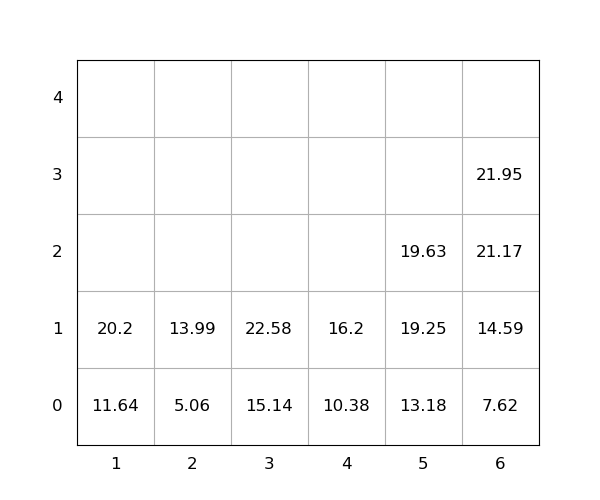

The table this chart was drawn from, first rows:
idx, loc_x, loc_y, loc_z, weight, seq, emerg, reloc, size(ft)
1, 3, 0, 0, 15.14, 1, 0, 0, 20
2, 5, 0, 0, 13.18, 2, 0, 0, 20
3, 5, 0, 1, 19.25, 3, 0, 0, 20
4, 3, 0, 1, 22.58, 4, 0, 0, 20
5, 5, 0, 2, 19.63, 5, 0, 0, 20
6, 4, 0, 0, 10.38, 6, 0, 0, 20
7, 4, 0, 1, 16.2, 7, 0, 0, 20
8, 6, 0, 0, 7.62, 8, 0, 0, 20
9, 6, 0, 1, 14.59, 9, 0, 0, 20
10, 6, 0, 2, 21.17, 10, 0, 0, 20
11, 6, 0, 3, 21.95, 11, 0, 0, 20
12, 1, 0, 0, 11.64, 12, 0, 0, 20
13, 1, 0, 1, 20.2, 13, 0, 0, 20
14, 2, 0, 0, 5.06, 14, 0, 0, 20
15, 2, 0, 1, 13.99, 15, 0, 0, 20
